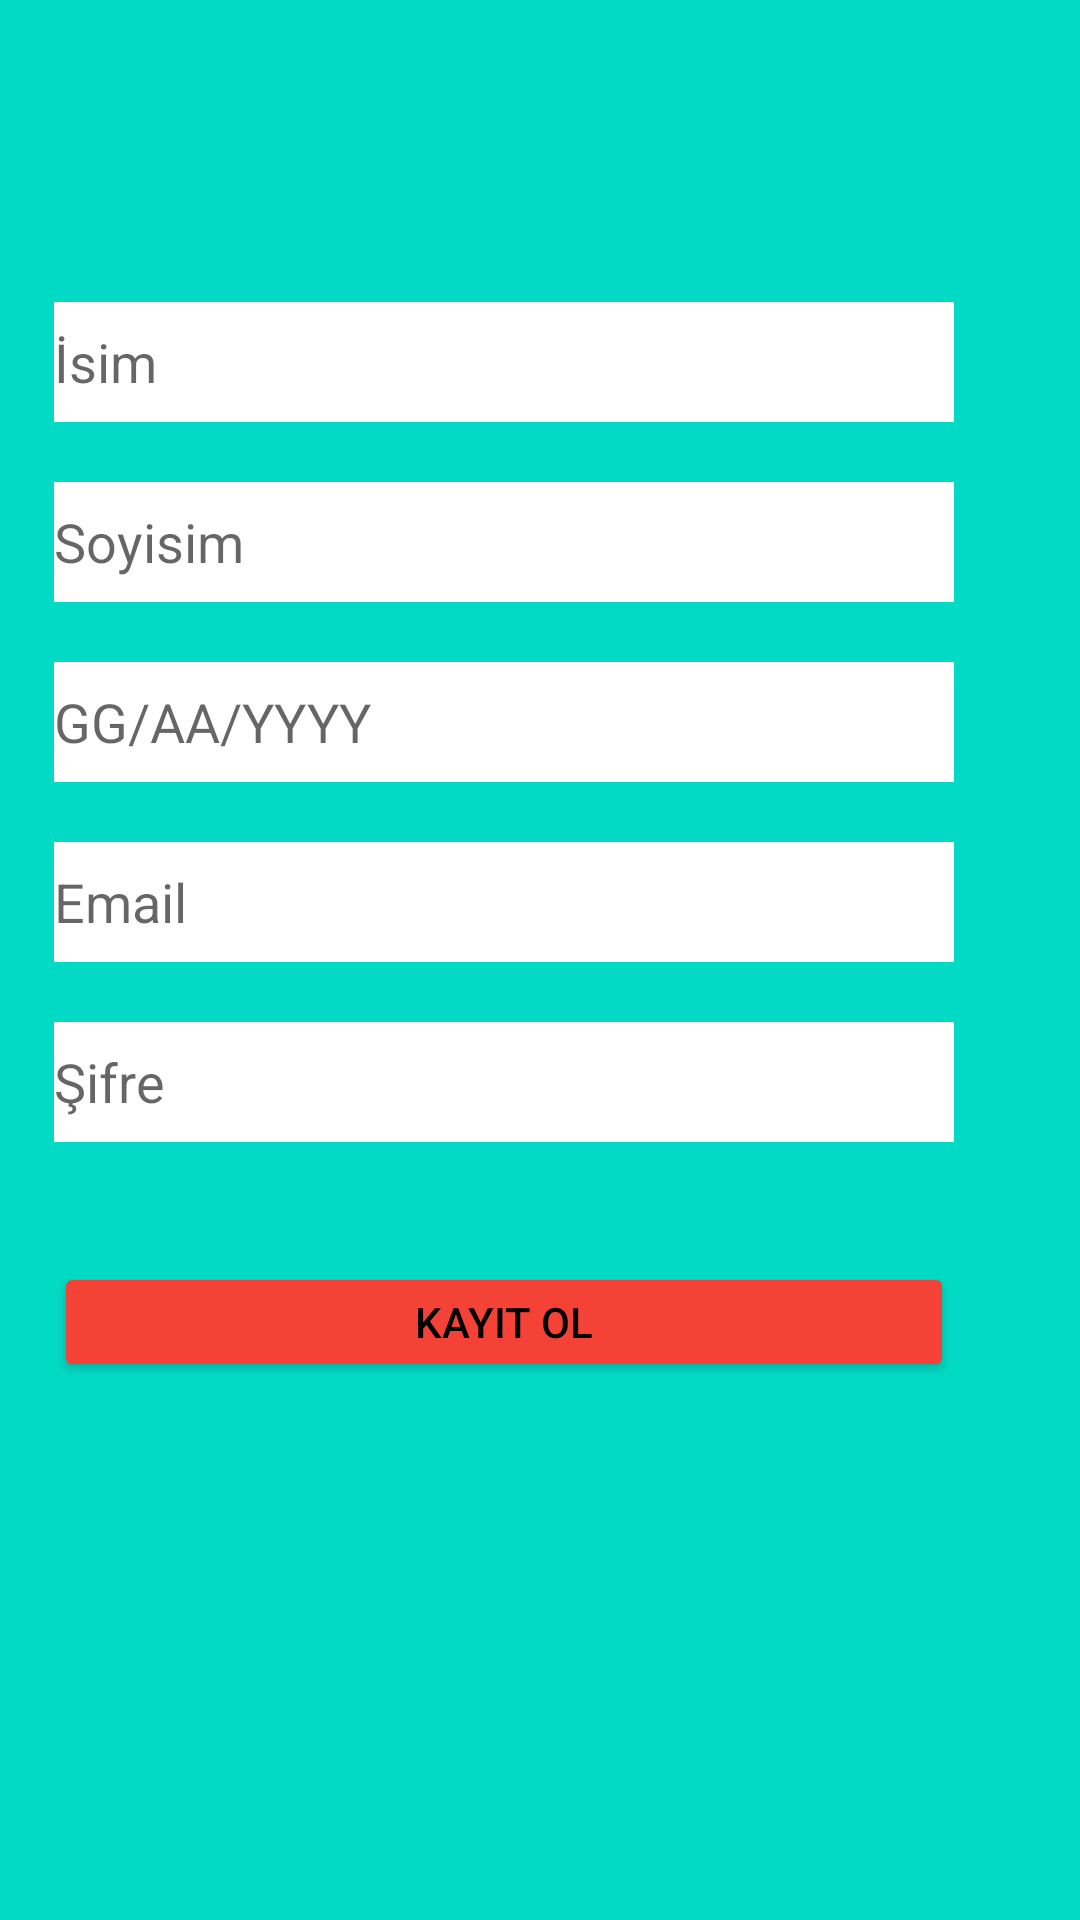

This screen was rendered from an Android layout file. Write that file and the resources it references.
<!-- AndroidManifest.xml: application theme Theme.CovidGunlugu -->
<!-- res/layout/activity_kayit_ol.xml -->
<?xml version="1.0" encoding="utf-8"?>
<androidx.constraintlayout.widget.ConstraintLayout xmlns:android="http://schemas.android.com/apk/res/android"
    xmlns:app="http://schemas.android.com/apk/res-auto"
    xmlns:tools="http://schemas.android.com/tools"
    android:layout_width="match_parent"
    android:layout_height="match_parent"
    android:background="@color/teal_200"
    tools:context=".activities.KayitOl">

    <LinearLayout
        android:layout_width="405dp"
        android:layout_height="519dp"
        android:orientation="vertical"
        app:layout_constraintBottom_toBottomOf="parent"
        app:layout_constraintEnd_toEndOf="parent"
        app:layout_constraintStart_toStartOf="parent"
        app:layout_constraintTop_toTopOf="parent">

        <EditText
            android:id="@+id/kayitIsim"
            android:layout_width="300dp"
            android:layout_height="40dp"
            android:layout_marginStart="40dp"
            android:layout_marginLeft="40dp"
            android:layout_marginTop="40dp"
            android:background="#FFFFFF"
            android:ems="10"
            android:hint="İsim"
            android:inputType="textPersonName" />

        <EditText
            android:id="@+id/kayitSoyisim"
            android:layout_width="300dp"
            android:layout_height=" 40dp"
            android:layout_marginStart="40dp"
            android:layout_marginLeft="40dp"
            android:layout_marginTop="20dp"
            android:background="#FFFFFF"
            android:ems="10"
            android:hint="Soyisim"
            android:inputType="textPersonName" />

        <EditText
            android:id="@+id/kayitDogumTarihi"
            android:layout_width="300dp"
            android:layout_height="40dp"
            android:layout_marginStart="40dp"
            android:layout_marginLeft="40dp"
            android:layout_marginTop="20dp"
            android:background="@color/white"
            android:ems="10"
            android:hint="GG/AA/YYYY"
            android:inputType="date" />

        <EditText
            android:id="@+id/kayitEmail"
            android:layout_width="300dp"
            android:layout_height="40dp"
            android:layout_marginStart="40dp"
            android:layout_marginLeft="40dp"
            android:layout_marginTop="20dp"
            android:background="#FFFFFF"
            android:ems="10"
            android:hint="Email"
            android:inputType="textPersonName" />

        <EditText
            android:id="@+id/kayitSifre"
            android:layout_width="300dp"
            android:layout_height="40dp"
            android:layout_marginStart="40dp"
            android:layout_marginLeft="40dp"
            android:layout_marginTop="20dp"
            android:background="@color/white"
            android:ems="10"
            android:hint="Şifre"
            android:inputType="textPassword" />

        <Button
            android:id="@+id/kayitOlButton"
            android:layout_width="300dp"
            android:layout_height="40dp"
            android:layout_marginStart="40dp"
            android:layout_marginLeft="40dp"
            android:layout_marginTop="40dp"
            android:text="Kayıt Ol"
            app:backgroundTint="#F44336" />
    </LinearLayout>

</androidx.constraintlayout.widget.ConstraintLayout>
<!-- resources referenced by this layout -->
<resources>
  <color name="teal_200">#FF03DAC5</color>
  <color name="white">#FFFFFFFF</color>
  <style name="Theme.CovidGunlugu" parent="Theme.MaterialComponents.DayNight.DarkActionBar">
          
          <item name="colorPrimary">@color/purple_500</item>
          <item name="colorPrimaryVariant">@color/purple_700</item>
          <item name="colorOnPrimary">@color/white</item>
          
          <item name="colorSecondary">@color/teal_200</item>
          <item name="colorSecondaryVariant">@color/teal_700</item>
          <item name="colorOnSecondary">@color/black</item>
          
          <item name="android:statusBarColor" tools:targetApi="l">?attr/colorPrimaryVariant</item>
          
  
          
          <item name="windowActionBar">false</item>
          <item name="windowNoTitle">true</item>
          
  
          
  
  
          <item name="android:textColor">@color/black</item>
  
      </style>
  <color name="purple_500">#FF6200EE</color>
  <color name="purple_700">#FF3700B3</color>
  <color name="teal_700">#FF018786</color>
  <color name="black">#FF000000</color>
</resources>
